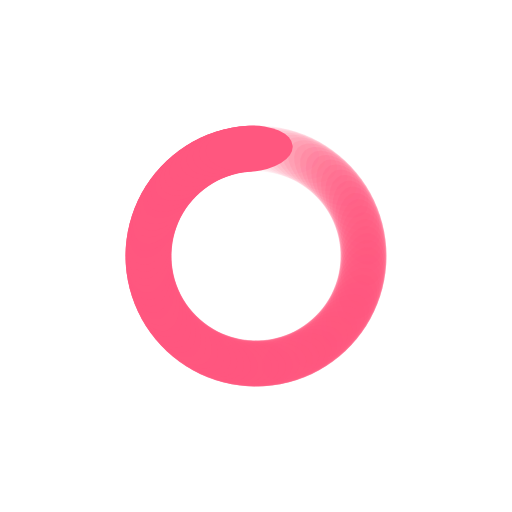
t = 0.00 s
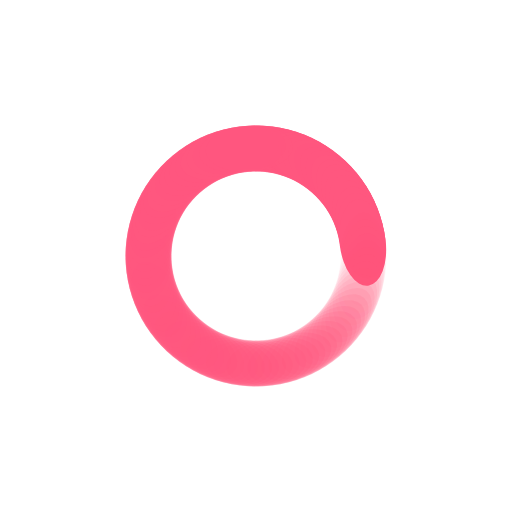
t = 0.19 s
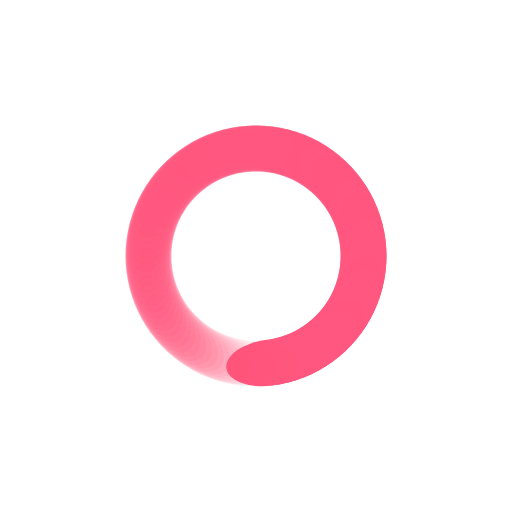
t = 0.37 s
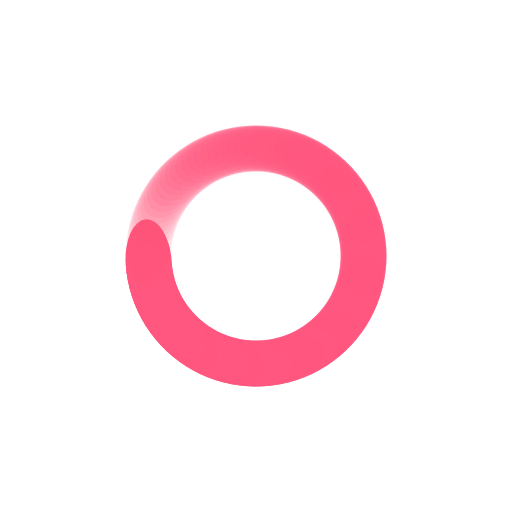
t = 0.56 s

The animated SVG that drew these frames (rendered in a browser with its animation timeline set to each time). Animation: 100 SMIL elements (animate=100); one cycle of 0.74 s, repeats indefinitely.

<?xml version="1.0" encoding="utf-8"?>
<svg xmlns="http://www.w3.org/2000/svg" xmlns:xlink="http://www.w3.org/1999/xlink" style="margin: auto; background: none; display: block; shape-rendering: auto;" width="264px" height="264px" viewBox="0 0 100 100" preserveAspectRatio="xMidYMid">
<g transform="rotate(0 50 50)">
  <rect x="41.5" y="24.5" rx="8.5" ry="4.5" width="17" height="9" fill="#ff577f">
    <animate attributeName="opacity" values="1;0" keyTimes="0;1" dur="0.7407407407407407s" begin="-0.7333333333333333s" repeatCount="indefinite"></animate>
  </rect>
</g><g transform="rotate(3.6 50 50)">
  <rect x="41.5" y="24.5" rx="8.5" ry="4.5" width="17" height="9" fill="#ff577f">
    <animate attributeName="opacity" values="1;0" keyTimes="0;1" dur="0.7407407407407407s" begin="-0.725925925925926s" repeatCount="indefinite"></animate>
  </rect>
</g><g transform="rotate(7.2 50 50)">
  <rect x="41.5" y="24.5" rx="8.5" ry="4.5" width="17" height="9" fill="#ff577f">
    <animate attributeName="opacity" values="1;0" keyTimes="0;1" dur="0.7407407407407407s" begin="-0.7185185185185186s" repeatCount="indefinite"></animate>
  </rect>
</g><g transform="rotate(10.8 50 50)">
  <rect x="41.5" y="24.5" rx="8.5" ry="4.5" width="17" height="9" fill="#ff577f">
    <animate attributeName="opacity" values="1;0" keyTimes="0;1" dur="0.7407407407407407s" begin="-0.7111111111111111s" repeatCount="indefinite"></animate>
  </rect>
</g><g transform="rotate(14.4 50 50)">
  <rect x="41.5" y="24.5" rx="8.5" ry="4.5" width="17" height="9" fill="#ff577f">
    <animate attributeName="opacity" values="1;0" keyTimes="0;1" dur="0.7407407407407407s" begin="-0.7037037037037037s" repeatCount="indefinite"></animate>
  </rect>
</g><g transform="rotate(18 50 50)">
  <rect x="41.5" y="24.5" rx="8.5" ry="4.5" width="17" height="9" fill="#ff577f">
    <animate attributeName="opacity" values="1;0" keyTimes="0;1" dur="0.7407407407407407s" begin="-0.6962962962962963s" repeatCount="indefinite"></animate>
  </rect>
</g><g transform="rotate(21.6 50 50)">
  <rect x="41.5" y="24.5" rx="8.5" ry="4.5" width="17" height="9" fill="#ff577f">
    <animate attributeName="opacity" values="1;0" keyTimes="0;1" dur="0.7407407407407407s" begin="-0.6888888888888889s" repeatCount="indefinite"></animate>
  </rect>
</g><g transform="rotate(25.2 50 50)">
  <rect x="41.5" y="24.5" rx="8.5" ry="4.5" width="17" height="9" fill="#ff577f">
    <animate attributeName="opacity" values="1;0" keyTimes="0;1" dur="0.7407407407407407s" begin="-0.6814814814814815s" repeatCount="indefinite"></animate>
  </rect>
</g><g transform="rotate(28.8 50 50)">
  <rect x="41.5" y="24.5" rx="8.5" ry="4.5" width="17" height="9" fill="#ff577f">
    <animate attributeName="opacity" values="1;0" keyTimes="0;1" dur="0.7407407407407407s" begin="-0.674074074074074s" repeatCount="indefinite"></animate>
  </rect>
</g><g transform="rotate(32.4 50 50)">
  <rect x="41.5" y="24.5" rx="8.5" ry="4.5" width="17" height="9" fill="#ff577f">
    <animate attributeName="opacity" values="1;0" keyTimes="0;1" dur="0.7407407407407407s" begin="-0.6666666666666666s" repeatCount="indefinite"></animate>
  </rect>
</g><g transform="rotate(36 50 50)">
  <rect x="41.5" y="24.5" rx="8.5" ry="4.5" width="17" height="9" fill="#ff577f">
    <animate attributeName="opacity" values="1;0" keyTimes="0;1" dur="0.7407407407407407s" begin="-0.6592592592592592s" repeatCount="indefinite"></animate>
  </rect>
</g><g transform="rotate(39.6 50 50)">
  <rect x="41.5" y="24.5" rx="8.5" ry="4.5" width="17" height="9" fill="#ff577f">
    <animate attributeName="opacity" values="1;0" keyTimes="0;1" dur="0.7407407407407407s" begin="-0.6518518518518519s" repeatCount="indefinite"></animate>
  </rect>
</g><g transform="rotate(43.2 50 50)">
  <rect x="41.5" y="24.5" rx="8.5" ry="4.5" width="17" height="9" fill="#ff577f">
    <animate attributeName="opacity" values="1;0" keyTimes="0;1" dur="0.7407407407407407s" begin="-0.6444444444444445s" repeatCount="indefinite"></animate>
  </rect>
</g><g transform="rotate(46.8 50 50)">
  <rect x="41.5" y="24.5" rx="8.5" ry="4.5" width="17" height="9" fill="#ff577f">
    <animate attributeName="opacity" values="1;0" keyTimes="0;1" dur="0.7407407407407407s" begin="-0.6370370370370371s" repeatCount="indefinite"></animate>
  </rect>
</g><g transform="rotate(50.4 50 50)">
  <rect x="41.5" y="24.5" rx="8.5" ry="4.5" width="17" height="9" fill="#ff577f">
    <animate attributeName="opacity" values="1;0" keyTimes="0;1" dur="0.7407407407407407s" begin="-0.6296296296296297s" repeatCount="indefinite"></animate>
  </rect>
</g><g transform="rotate(54 50 50)">
  <rect x="41.5" y="24.5" rx="8.5" ry="4.5" width="17" height="9" fill="#ff577f">
    <animate attributeName="opacity" values="1;0" keyTimes="0;1" dur="0.7407407407407407s" begin="-0.6222222222222222s" repeatCount="indefinite"></animate>
  </rect>
</g><g transform="rotate(57.6 50 50)">
  <rect x="41.5" y="24.5" rx="8.5" ry="4.5" width="17" height="9" fill="#ff577f">
    <animate attributeName="opacity" values="1;0" keyTimes="0;1" dur="0.7407407407407407s" begin="-0.6148148148148148s" repeatCount="indefinite"></animate>
  </rect>
</g><g transform="rotate(61.2 50 50)">
  <rect x="41.5" y="24.5" rx="8.5" ry="4.5" width="17" height="9" fill="#ff577f">
    <animate attributeName="opacity" values="1;0" keyTimes="0;1" dur="0.7407407407407407s" begin="-0.6074074074074074s" repeatCount="indefinite"></animate>
  </rect>
</g><g transform="rotate(64.8 50 50)">
  <rect x="41.5" y="24.5" rx="8.5" ry="4.5" width="17" height="9" fill="#ff577f">
    <animate attributeName="opacity" values="1;0" keyTimes="0;1" dur="0.7407407407407407s" begin="-0.6s" repeatCount="indefinite"></animate>
  </rect>
</g><g transform="rotate(68.4 50 50)">
  <rect x="41.5" y="24.5" rx="8.5" ry="4.5" width="17" height="9" fill="#ff577f">
    <animate attributeName="opacity" values="1;0" keyTimes="0;1" dur="0.7407407407407407s" begin="-0.5925925925925926s" repeatCount="indefinite"></animate>
  </rect>
</g><g transform="rotate(72 50 50)">
  <rect x="41.5" y="24.5" rx="8.5" ry="4.5" width="17" height="9" fill="#ff577f">
    <animate attributeName="opacity" values="1;0" keyTimes="0;1" dur="0.7407407407407407s" begin="-0.5851851851851851s" repeatCount="indefinite"></animate>
  </rect>
</g><g transform="rotate(75.6 50 50)">
  <rect x="41.5" y="24.5" rx="8.5" ry="4.5" width="17" height="9" fill="#ff577f">
    <animate attributeName="opacity" values="1;0" keyTimes="0;1" dur="0.7407407407407407s" begin="-0.5777777777777777s" repeatCount="indefinite"></animate>
  </rect>
</g><g transform="rotate(79.2 50 50)">
  <rect x="41.5" y="24.5" rx="8.5" ry="4.5" width="17" height="9" fill="#ff577f">
    <animate attributeName="opacity" values="1;0" keyTimes="0;1" dur="0.7407407407407407s" begin="-0.5703703703703704s" repeatCount="indefinite"></animate>
  </rect>
</g><g transform="rotate(82.8 50 50)">
  <rect x="41.5" y="24.5" rx="8.5" ry="4.5" width="17" height="9" fill="#ff577f">
    <animate attributeName="opacity" values="1;0" keyTimes="0;1" dur="0.7407407407407407s" begin="-0.562962962962963s" repeatCount="indefinite"></animate>
  </rect>
</g><g transform="rotate(86.4 50 50)">
  <rect x="41.5" y="24.5" rx="8.5" ry="4.5" width="17" height="9" fill="#ff577f">
    <animate attributeName="opacity" values="1;0" keyTimes="0;1" dur="0.7407407407407407s" begin="-0.5555555555555556s" repeatCount="indefinite"></animate>
  </rect>
</g><g transform="rotate(90 50 50)">
  <rect x="41.5" y="24.5" rx="8.5" ry="4.5" width="17" height="9" fill="#ff577f">
    <animate attributeName="opacity" values="1;0" keyTimes="0;1" dur="0.7407407407407407s" begin="-0.5481481481481482s" repeatCount="indefinite"></animate>
  </rect>
</g><g transform="rotate(93.6 50 50)">
  <rect x="41.5" y="24.5" rx="8.5" ry="4.5" width="17" height="9" fill="#ff577f">
    <animate attributeName="opacity" values="1;0" keyTimes="0;1" dur="0.7407407407407407s" begin="-0.5407407407407407s" repeatCount="indefinite"></animate>
  </rect>
</g><g transform="rotate(97.2 50 50)">
  <rect x="41.5" y="24.5" rx="8.5" ry="4.5" width="17" height="9" fill="#ff577f">
    <animate attributeName="opacity" values="1;0" keyTimes="0;1" dur="0.7407407407407407s" begin="-0.5333333333333333s" repeatCount="indefinite"></animate>
  </rect>
</g><g transform="rotate(100.8 50 50)">
  <rect x="41.5" y="24.5" rx="8.5" ry="4.5" width="17" height="9" fill="#ff577f">
    <animate attributeName="opacity" values="1;0" keyTimes="0;1" dur="0.7407407407407407s" begin="-0.5259259259259259s" repeatCount="indefinite"></animate>
  </rect>
</g><g transform="rotate(104.4 50 50)">
  <rect x="41.5" y="24.5" rx="8.5" ry="4.5" width="17" height="9" fill="#ff577f">
    <animate attributeName="opacity" values="1;0" keyTimes="0;1" dur="0.7407407407407407s" begin="-0.5185185185185185s" repeatCount="indefinite"></animate>
  </rect>
</g><g transform="rotate(108 50 50)">
  <rect x="41.5" y="24.5" rx="8.5" ry="4.5" width="17" height="9" fill="#ff577f">
    <animate attributeName="opacity" values="1;0" keyTimes="0;1" dur="0.7407407407407407s" begin="-0.5111111111111111s" repeatCount="indefinite"></animate>
  </rect>
</g><g transform="rotate(111.6 50 50)">
  <rect x="41.5" y="24.5" rx="8.5" ry="4.5" width="17" height="9" fill="#ff577f">
    <animate attributeName="opacity" values="1;0" keyTimes="0;1" dur="0.7407407407407407s" begin="-0.5037037037037037s" repeatCount="indefinite"></animate>
  </rect>
</g><g transform="rotate(115.2 50 50)">
  <rect x="41.5" y="24.5" rx="8.5" ry="4.5" width="17" height="9" fill="#ff577f">
    <animate attributeName="opacity" values="1;0" keyTimes="0;1" dur="0.7407407407407407s" begin="-0.4962962962962963s" repeatCount="indefinite"></animate>
  </rect>
</g><g transform="rotate(118.8 50 50)">
  <rect x="41.5" y="24.5" rx="8.5" ry="4.5" width="17" height="9" fill="#ff577f">
    <animate attributeName="opacity" values="1;0" keyTimes="0;1" dur="0.7407407407407407s" begin="-0.4888888888888889s" repeatCount="indefinite"></animate>
  </rect>
</g><g transform="rotate(122.4 50 50)">
  <rect x="41.5" y="24.5" rx="8.5" ry="4.5" width="17" height="9" fill="#ff577f">
    <animate attributeName="opacity" values="1;0" keyTimes="0;1" dur="0.7407407407407407s" begin="-0.48148148148148145s" repeatCount="indefinite"></animate>
  </rect>
</g><g transform="rotate(126 50 50)">
  <rect x="41.5" y="24.5" rx="8.5" ry="4.5" width="17" height="9" fill="#ff577f">
    <animate attributeName="opacity" values="1;0" keyTimes="0;1" dur="0.7407407407407407s" begin="-0.4740740740740741s" repeatCount="indefinite"></animate>
  </rect>
</g><g transform="rotate(129.6 50 50)">
  <rect x="41.5" y="24.5" rx="8.5" ry="4.5" width="17" height="9" fill="#ff577f">
    <animate attributeName="opacity" values="1;0" keyTimes="0;1" dur="0.7407407407407407s" begin="-0.4666666666666667s" repeatCount="indefinite"></animate>
  </rect>
</g><g transform="rotate(133.2 50 50)">
  <rect x="41.5" y="24.5" rx="8.5" ry="4.5" width="17" height="9" fill="#ff577f">
    <animate attributeName="opacity" values="1;0" keyTimes="0;1" dur="0.7407407407407407s" begin="-0.45925925925925926s" repeatCount="indefinite"></animate>
  </rect>
</g><g transform="rotate(136.8 50 50)">
  <rect x="41.5" y="24.5" rx="8.5" ry="4.5" width="17" height="9" fill="#ff577f">
    <animate attributeName="opacity" values="1;0" keyTimes="0;1" dur="0.7407407407407407s" begin="-0.45185185185185184s" repeatCount="indefinite"></animate>
  </rect>
</g><g transform="rotate(140.4 50 50)">
  <rect x="41.5" y="24.5" rx="8.5" ry="4.5" width="17" height="9" fill="#ff577f">
    <animate attributeName="opacity" values="1;0" keyTimes="0;1" dur="0.7407407407407407s" begin="-0.4444444444444444s" repeatCount="indefinite"></animate>
  </rect>
</g><g transform="rotate(144 50 50)">
  <rect x="41.5" y="24.5" rx="8.5" ry="4.5" width="17" height="9" fill="#ff577f">
    <animate attributeName="opacity" values="1;0" keyTimes="0;1" dur="0.7407407407407407s" begin="-0.43703703703703706s" repeatCount="indefinite"></animate>
  </rect>
</g><g transform="rotate(147.6 50 50)">
  <rect x="41.5" y="24.5" rx="8.5" ry="4.5" width="17" height="9" fill="#ff577f">
    <animate attributeName="opacity" values="1;0" keyTimes="0;1" dur="0.7407407407407407s" begin="-0.42962962962962964s" repeatCount="indefinite"></animate>
  </rect>
</g><g transform="rotate(151.2 50 50)">
  <rect x="41.5" y="24.5" rx="8.5" ry="4.5" width="17" height="9" fill="#ff577f">
    <animate attributeName="opacity" values="1;0" keyTimes="0;1" dur="0.7407407407407407s" begin="-0.4222222222222222s" repeatCount="indefinite"></animate>
  </rect>
</g><g transform="rotate(154.8 50 50)">
  <rect x="41.5" y="24.5" rx="8.5" ry="4.5" width="17" height="9" fill="#ff577f">
    <animate attributeName="opacity" values="1;0" keyTimes="0;1" dur="0.7407407407407407s" begin="-0.4148148148148148s" repeatCount="indefinite"></animate>
  </rect>
</g><g transform="rotate(158.4 50 50)">
  <rect x="41.5" y="24.5" rx="8.5" ry="4.5" width="17" height="9" fill="#ff577f">
    <animate attributeName="opacity" values="1;0" keyTimes="0;1" dur="0.7407407407407407s" begin="-0.4074074074074074s" repeatCount="indefinite"></animate>
  </rect>
</g><g transform="rotate(162 50 50)">
  <rect x="41.5" y="24.5" rx="8.5" ry="4.5" width="17" height="9" fill="#ff577f">
    <animate attributeName="opacity" values="1;0" keyTimes="0;1" dur="0.7407407407407407s" begin="-0.4s" repeatCount="indefinite"></animate>
  </rect>
</g><g transform="rotate(165.6 50 50)">
  <rect x="41.5" y="24.5" rx="8.5" ry="4.5" width="17" height="9" fill="#ff577f">
    <animate attributeName="opacity" values="1;0" keyTimes="0;1" dur="0.7407407407407407s" begin="-0.3925925925925926s" repeatCount="indefinite"></animate>
  </rect>
</g><g transform="rotate(169.2 50 50)">
  <rect x="41.5" y="24.5" rx="8.5" ry="4.5" width="17" height="9" fill="#ff577f">
    <animate attributeName="opacity" values="1;0" keyTimes="0;1" dur="0.7407407407407407s" begin="-0.3851851851851852s" repeatCount="indefinite"></animate>
  </rect>
</g><g transform="rotate(172.8 50 50)">
  <rect x="41.5" y="24.5" rx="8.5" ry="4.5" width="17" height="9" fill="#ff577f">
    <animate attributeName="opacity" values="1;0" keyTimes="0;1" dur="0.7407407407407407s" begin="-0.37777777777777777s" repeatCount="indefinite"></animate>
  </rect>
</g><g transform="rotate(176.4 50 50)">
  <rect x="41.5" y="24.5" rx="8.5" ry="4.5" width="17" height="9" fill="#ff577f">
    <animate attributeName="opacity" values="1;0" keyTimes="0;1" dur="0.7407407407407407s" begin="-0.37037037037037035s" repeatCount="indefinite"></animate>
  </rect>
</g><g transform="rotate(180 50 50)">
  <rect x="41.5" y="24.5" rx="8.5" ry="4.5" width="17" height="9" fill="#ff577f">
    <animate attributeName="opacity" values="1;0" keyTimes="0;1" dur="0.7407407407407407s" begin="-0.362962962962963s" repeatCount="indefinite"></animate>
  </rect>
</g><g transform="rotate(183.6 50 50)">
  <rect x="41.5" y="24.5" rx="8.5" ry="4.5" width="17" height="9" fill="#ff577f">
    <animate attributeName="opacity" values="1;0" keyTimes="0;1" dur="0.7407407407407407s" begin="-0.35555555555555557s" repeatCount="indefinite"></animate>
  </rect>
</g><g transform="rotate(187.2 50 50)">
  <rect x="41.5" y="24.5" rx="8.5" ry="4.5" width="17" height="9" fill="#ff577f">
    <animate attributeName="opacity" values="1;0" keyTimes="0;1" dur="0.7407407407407407s" begin="-0.34814814814814815s" repeatCount="indefinite"></animate>
  </rect>
</g><g transform="rotate(190.8 50 50)">
  <rect x="41.5" y="24.5" rx="8.5" ry="4.5" width="17" height="9" fill="#ff577f">
    <animate attributeName="opacity" values="1;0" keyTimes="0;1" dur="0.7407407407407407s" begin="-0.34074074074074073s" repeatCount="indefinite"></animate>
  </rect>
</g><g transform="rotate(194.4 50 50)">
  <rect x="41.5" y="24.5" rx="8.5" ry="4.5" width="17" height="9" fill="#ff577f">
    <animate attributeName="opacity" values="1;0" keyTimes="0;1" dur="0.7407407407407407s" begin="-0.3333333333333333s" repeatCount="indefinite"></animate>
  </rect>
</g><g transform="rotate(198 50 50)">
  <rect x="41.5" y="24.5" rx="8.5" ry="4.5" width="17" height="9" fill="#ff577f">
    <animate attributeName="opacity" values="1;0" keyTimes="0;1" dur="0.7407407407407407s" begin="-0.32592592592592595s" repeatCount="indefinite"></animate>
  </rect>
</g><g transform="rotate(201.6 50 50)">
  <rect x="41.5" y="24.5" rx="8.5" ry="4.5" width="17" height="9" fill="#ff577f">
    <animate attributeName="opacity" values="1;0" keyTimes="0;1" dur="0.7407407407407407s" begin="-0.31851851851851853s" repeatCount="indefinite"></animate>
  </rect>
</g><g transform="rotate(205.2 50 50)">
  <rect x="41.5" y="24.5" rx="8.5" ry="4.5" width="17" height="9" fill="#ff577f">
    <animate attributeName="opacity" values="1;0" keyTimes="0;1" dur="0.7407407407407407s" begin="-0.3111111111111111s" repeatCount="indefinite"></animate>
  </rect>
</g><g transform="rotate(208.8 50 50)">
  <rect x="41.5" y="24.5" rx="8.5" ry="4.5" width="17" height="9" fill="#ff577f">
    <animate attributeName="opacity" values="1;0" keyTimes="0;1" dur="0.7407407407407407s" begin="-0.3037037037037037s" repeatCount="indefinite"></animate>
  </rect>
</g><g transform="rotate(212.4 50 50)">
  <rect x="41.5" y="24.5" rx="8.5" ry="4.5" width="17" height="9" fill="#ff577f">
    <animate attributeName="opacity" values="1;0" keyTimes="0;1" dur="0.7407407407407407s" begin="-0.2962962962962963s" repeatCount="indefinite"></animate>
  </rect>
</g><g transform="rotate(216 50 50)">
  <rect x="41.5" y="24.5" rx="8.5" ry="4.5" width="17" height="9" fill="#ff577f">
    <animate attributeName="opacity" values="1;0" keyTimes="0;1" dur="0.7407407407407407s" begin="-0.28888888888888886s" repeatCount="indefinite"></animate>
  </rect>
</g><g transform="rotate(219.6 50 50)">
  <rect x="41.5" y="24.5" rx="8.5" ry="4.5" width="17" height="9" fill="#ff577f">
    <animate attributeName="opacity" values="1;0" keyTimes="0;1" dur="0.7407407407407407s" begin="-0.2814814814814815s" repeatCount="indefinite"></animate>
  </rect>
</g><g transform="rotate(223.2 50 50)">
  <rect x="41.5" y="24.5" rx="8.5" ry="4.5" width="17" height="9" fill="#ff577f">
    <animate attributeName="opacity" values="1;0" keyTimes="0;1" dur="0.7407407407407407s" begin="-0.2740740740740741s" repeatCount="indefinite"></animate>
  </rect>
</g><g transform="rotate(226.8 50 50)">
  <rect x="41.5" y="24.5" rx="8.5" ry="4.5" width="17" height="9" fill="#ff577f">
    <animate attributeName="opacity" values="1;0" keyTimes="0;1" dur="0.7407407407407407s" begin="-0.26666666666666666s" repeatCount="indefinite"></animate>
  </rect>
</g><g transform="rotate(230.4 50 50)">
  <rect x="41.5" y="24.5" rx="8.5" ry="4.5" width="17" height="9" fill="#ff577f">
    <animate attributeName="opacity" values="1;0" keyTimes="0;1" dur="0.7407407407407407s" begin="-0.25925925925925924s" repeatCount="indefinite"></animate>
  </rect>
</g><g transform="rotate(234 50 50)">
  <rect x="41.5" y="24.5" rx="8.5" ry="4.5" width="17" height="9" fill="#ff577f">
    <animate attributeName="opacity" values="1;0" keyTimes="0;1" dur="0.7407407407407407s" begin="-0.2518518518518518s" repeatCount="indefinite"></animate>
  </rect>
</g><g transform="rotate(237.6 50 50)">
  <rect x="41.5" y="24.5" rx="8.5" ry="4.5" width="17" height="9" fill="#ff577f">
    <animate attributeName="opacity" values="1;0" keyTimes="0;1" dur="0.7407407407407407s" begin="-0.24444444444444444s" repeatCount="indefinite"></animate>
  </rect>
</g><g transform="rotate(241.2 50 50)">
  <rect x="41.5" y="24.5" rx="8.5" ry="4.5" width="17" height="9" fill="#ff577f">
    <animate attributeName="opacity" values="1;0" keyTimes="0;1" dur="0.7407407407407407s" begin="-0.23703703703703705s" repeatCount="indefinite"></animate>
  </rect>
</g><g transform="rotate(244.8 50 50)">
  <rect x="41.5" y="24.5" rx="8.5" ry="4.5" width="17" height="9" fill="#ff577f">
    <animate attributeName="opacity" values="1;0" keyTimes="0;1" dur="0.7407407407407407s" begin="-0.22962962962962963s" repeatCount="indefinite"></animate>
  </rect>
</g><g transform="rotate(248.4 50 50)">
  <rect x="41.5" y="24.5" rx="8.5" ry="4.5" width="17" height="9" fill="#ff577f">
    <animate attributeName="opacity" values="1;0" keyTimes="0;1" dur="0.7407407407407407s" begin="-0.2222222222222222s" repeatCount="indefinite"></animate>
  </rect>
</g><g transform="rotate(252 50 50)">
  <rect x="41.5" y="24.5" rx="8.5" ry="4.5" width="17" height="9" fill="#ff577f">
    <animate attributeName="opacity" values="1;0" keyTimes="0;1" dur="0.7407407407407407s" begin="-0.21481481481481482s" repeatCount="indefinite"></animate>
  </rect>
</g><g transform="rotate(255.6 50 50)">
  <rect x="41.5" y="24.5" rx="8.5" ry="4.5" width="17" height="9" fill="#ff577f">
    <animate attributeName="opacity" values="1;0" keyTimes="0;1" dur="0.7407407407407407s" begin="-0.2074074074074074s" repeatCount="indefinite"></animate>
  </rect>
</g><g transform="rotate(259.2 50 50)">
  <rect x="41.5" y="24.5" rx="8.5" ry="4.5" width="17" height="9" fill="#ff577f">
    <animate attributeName="opacity" values="1;0" keyTimes="0;1" dur="0.7407407407407407s" begin="-0.2s" repeatCount="indefinite"></animate>
  </rect>
</g><g transform="rotate(262.8 50 50)">
  <rect x="41.5" y="24.5" rx="8.5" ry="4.5" width="17" height="9" fill="#ff577f">
    <animate attributeName="opacity" values="1;0" keyTimes="0;1" dur="0.7407407407407407s" begin="-0.1925925925925926s" repeatCount="indefinite"></animate>
  </rect>
</g><g transform="rotate(266.4 50 50)">
  <rect x="41.5" y="24.5" rx="8.5" ry="4.5" width="17" height="9" fill="#ff577f">
    <animate attributeName="opacity" values="1;0" keyTimes="0;1" dur="0.7407407407407407s" begin="-0.18518518518518517s" repeatCount="indefinite"></animate>
  </rect>
</g><g transform="rotate(270 50 50)">
  <rect x="41.5" y="24.5" rx="8.5" ry="4.5" width="17" height="9" fill="#ff577f">
    <animate attributeName="opacity" values="1;0" keyTimes="0;1" dur="0.7407407407407407s" begin="-0.17777777777777778s" repeatCount="indefinite"></animate>
  </rect>
</g><g transform="rotate(273.6 50 50)">
  <rect x="41.5" y="24.5" rx="8.5" ry="4.5" width="17" height="9" fill="#ff577f">
    <animate attributeName="opacity" values="1;0" keyTimes="0;1" dur="0.7407407407407407s" begin="-0.17037037037037037s" repeatCount="indefinite"></animate>
  </rect>
</g><g transform="rotate(277.2 50 50)">
  <rect x="41.5" y="24.5" rx="8.5" ry="4.5" width="17" height="9" fill="#ff577f">
    <animate attributeName="opacity" values="1;0" keyTimes="0;1" dur="0.7407407407407407s" begin="-0.16296296296296298s" repeatCount="indefinite"></animate>
  </rect>
</g><g transform="rotate(280.8 50 50)">
  <rect x="41.5" y="24.5" rx="8.5" ry="4.5" width="17" height="9" fill="#ff577f">
    <animate attributeName="opacity" values="1;0" keyTimes="0;1" dur="0.7407407407407407s" begin="-0.15555555555555556s" repeatCount="indefinite"></animate>
  </rect>
</g><g transform="rotate(284.4 50 50)">
  <rect x="41.5" y="24.5" rx="8.5" ry="4.5" width="17" height="9" fill="#ff577f">
    <animate attributeName="opacity" values="1;0" keyTimes="0;1" dur="0.7407407407407407s" begin="-0.14814814814814814s" repeatCount="indefinite"></animate>
  </rect>
</g><g transform="rotate(288 50 50)">
  <rect x="41.5" y="24.5" rx="8.5" ry="4.5" width="17" height="9" fill="#ff577f">
    <animate attributeName="opacity" values="1;0" keyTimes="0;1" dur="0.7407407407407407s" begin="-0.14074074074074075s" repeatCount="indefinite"></animate>
  </rect>
</g><g transform="rotate(291.6 50 50)">
  <rect x="41.5" y="24.5" rx="8.5" ry="4.5" width="17" height="9" fill="#ff577f">
    <animate attributeName="opacity" values="1;0" keyTimes="0;1" dur="0.7407407407407407s" begin="-0.13333333333333333s" repeatCount="indefinite"></animate>
  </rect>
</g><g transform="rotate(295.2 50 50)">
  <rect x="41.5" y="24.5" rx="8.5" ry="4.5" width="17" height="9" fill="#ff577f">
    <animate attributeName="opacity" values="1;0" keyTimes="0;1" dur="0.7407407407407407s" begin="-0.1259259259259259s" repeatCount="indefinite"></animate>
  </rect>
</g><g transform="rotate(298.8 50 50)">
  <rect x="41.5" y="24.5" rx="8.5" ry="4.5" width="17" height="9" fill="#ff577f">
    <animate attributeName="opacity" values="1;0" keyTimes="0;1" dur="0.7407407407407407s" begin="-0.11851851851851852s" repeatCount="indefinite"></animate>
  </rect>
</g><g transform="rotate(302.4 50 50)">
  <rect x="41.5" y="24.5" rx="8.5" ry="4.5" width="17" height="9" fill="#ff577f">
    <animate attributeName="opacity" values="1;0" keyTimes="0;1" dur="0.7407407407407407s" begin="-0.1111111111111111s" repeatCount="indefinite"></animate>
  </rect>
</g><g transform="rotate(306 50 50)">
  <rect x="41.5" y="24.5" rx="8.5" ry="4.5" width="17" height="9" fill="#ff577f">
    <animate attributeName="opacity" values="1;0" keyTimes="0;1" dur="0.7407407407407407s" begin="-0.1037037037037037s" repeatCount="indefinite"></animate>
  </rect>
</g><g transform="rotate(309.6 50 50)">
  <rect x="41.5" y="24.5" rx="8.5" ry="4.5" width="17" height="9" fill="#ff577f">
    <animate attributeName="opacity" values="1;0" keyTimes="0;1" dur="0.7407407407407407s" begin="-0.0962962962962963s" repeatCount="indefinite"></animate>
  </rect>
</g><g transform="rotate(313.2 50 50)">
  <rect x="41.5" y="24.5" rx="8.5" ry="4.5" width="17" height="9" fill="#ff577f">
    <animate attributeName="opacity" values="1;0" keyTimes="0;1" dur="0.7407407407407407s" begin="-0.08888888888888889s" repeatCount="indefinite"></animate>
  </rect>
</g><g transform="rotate(316.8 50 50)">
  <rect x="41.5" y="24.5" rx="8.5" ry="4.5" width="17" height="9" fill="#ff577f">
    <animate attributeName="opacity" values="1;0" keyTimes="0;1" dur="0.7407407407407407s" begin="-0.08148148148148149s" repeatCount="indefinite"></animate>
  </rect>
</g><g transform="rotate(320.4 50 50)">
  <rect x="41.5" y="24.5" rx="8.5" ry="4.5" width="17" height="9" fill="#ff577f">
    <animate attributeName="opacity" values="1;0" keyTimes="0;1" dur="0.7407407407407407s" begin="-0.07407407407407407s" repeatCount="indefinite"></animate>
  </rect>
</g><g transform="rotate(324 50 50)">
  <rect x="41.5" y="24.5" rx="8.5" ry="4.5" width="17" height="9" fill="#ff577f">
    <animate attributeName="opacity" values="1;0" keyTimes="0;1" dur="0.7407407407407407s" begin="-0.06666666666666667s" repeatCount="indefinite"></animate>
  </rect>
</g><g transform="rotate(327.6 50 50)">
  <rect x="41.5" y="24.5" rx="8.5" ry="4.5" width="17" height="9" fill="#ff577f">
    <animate attributeName="opacity" values="1;0" keyTimes="0;1" dur="0.7407407407407407s" begin="-0.05925925925925926s" repeatCount="indefinite"></animate>
  </rect>
</g><g transform="rotate(331.2 50 50)">
  <rect x="41.5" y="24.5" rx="8.5" ry="4.5" width="17" height="9" fill="#ff577f">
    <animate attributeName="opacity" values="1;0" keyTimes="0;1" dur="0.7407407407407407s" begin="-0.05185185185185185s" repeatCount="indefinite"></animate>
  </rect>
</g><g transform="rotate(334.8 50 50)">
  <rect x="41.5" y="24.5" rx="8.5" ry="4.5" width="17" height="9" fill="#ff577f">
    <animate attributeName="opacity" values="1;0" keyTimes="0;1" dur="0.7407407407407407s" begin="-0.044444444444444446s" repeatCount="indefinite"></animate>
  </rect>
</g><g transform="rotate(338.4 50 50)">
  <rect x="41.5" y="24.5" rx="8.5" ry="4.5" width="17" height="9" fill="#ff577f">
    <animate attributeName="opacity" values="1;0" keyTimes="0;1" dur="0.7407407407407407s" begin="-0.037037037037037035s" repeatCount="indefinite"></animate>
  </rect>
</g><g transform="rotate(342 50 50)">
  <rect x="41.5" y="24.5" rx="8.5" ry="4.5" width="17" height="9" fill="#ff577f">
    <animate attributeName="opacity" values="1;0" keyTimes="0;1" dur="0.7407407407407407s" begin="-0.02962962962962963s" repeatCount="indefinite"></animate>
  </rect>
</g><g transform="rotate(345.6 50 50)">
  <rect x="41.5" y="24.5" rx="8.5" ry="4.5" width="17" height="9" fill="#ff577f">
    <animate attributeName="opacity" values="1;0" keyTimes="0;1" dur="0.7407407407407407s" begin="-0.022222222222222223s" repeatCount="indefinite"></animate>
  </rect>
</g><g transform="rotate(349.2 50 50)">
  <rect x="41.5" y="24.5" rx="8.5" ry="4.5" width="17" height="9" fill="#ff577f">
    <animate attributeName="opacity" values="1;0" keyTimes="0;1" dur="0.7407407407407407s" begin="-0.014814814814814815s" repeatCount="indefinite"></animate>
  </rect>
</g><g transform="rotate(352.8 50 50)">
  <rect x="41.5" y="24.5" rx="8.5" ry="4.5" width="17" height="9" fill="#ff577f">
    <animate attributeName="opacity" values="1;0" keyTimes="0;1" dur="0.7407407407407407s" begin="-0.007407407407407408s" repeatCount="indefinite"></animate>
  </rect>
</g><g transform="rotate(356.4 50 50)">
  <rect x="41.5" y="24.5" rx="8.5" ry="4.5" width="17" height="9" fill="#ff577f">
    <animate attributeName="opacity" values="1;0" keyTimes="0;1" dur="0.7407407407407407s" begin="0s" repeatCount="indefinite"></animate>
  </rect>
</g>
<!-- [ldio] generated by https://loading.io/ --></svg>